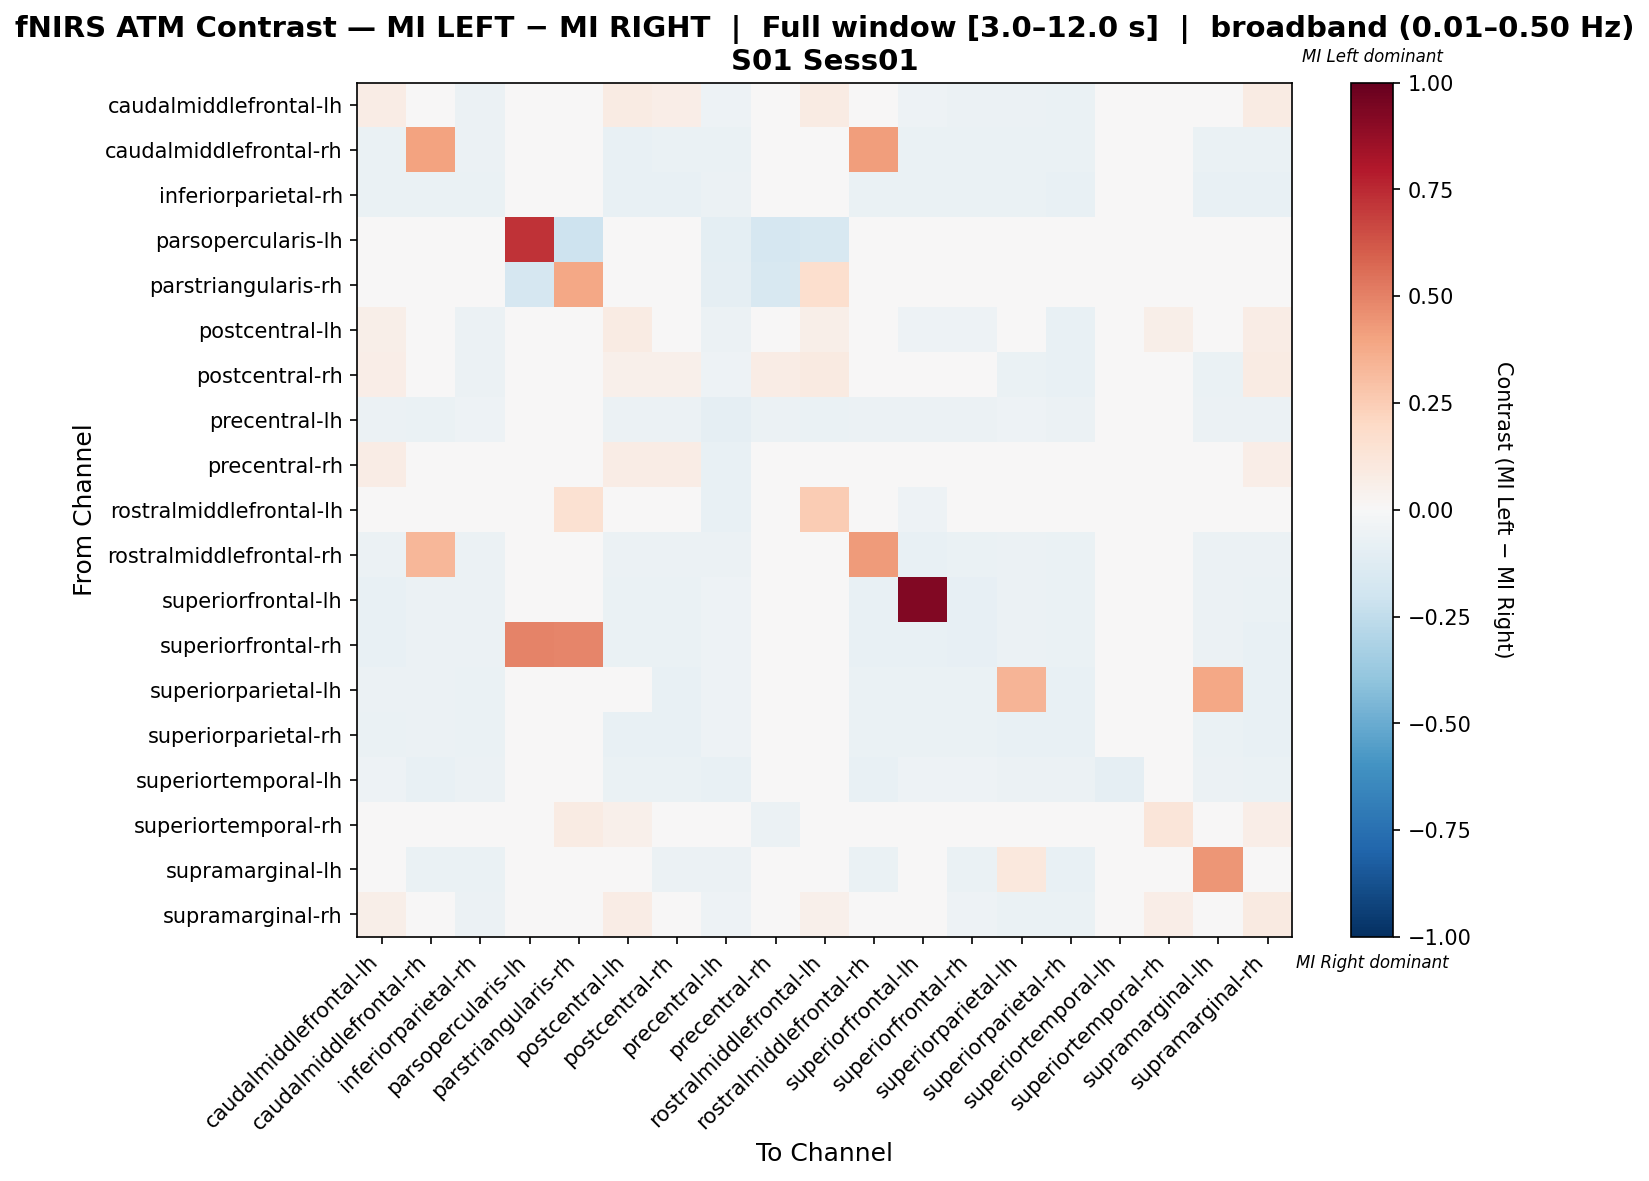

The data file committed next to this chart (first rows):
, caudalmiddlefrontal-lh, caudalmiddlefrontal-rh, inferiorparietal-rh, parsopercularis-lh, parstriangularis-rh, postcentral-lh, postcentral-rh, precentral-lh, precentral-rh, rostralmiddlefrontal-lh, rostralmiddlefrontal-rh, superiorfrontal-lh, superiorfrontal-rh, superiorparietal-lh, superiorparietal-rh, superiortemporal-lh, superiortemporal-rh, supramarginal-lh, supramarginal-rh
caudalmiddlefrontal-lh, 0.07527, -0.04167, -0.05588, 0.01305, 0.008391, 0.08342, 0.06456, -0.05239, 0.04404, 0.08318, -0.03561, -0.05214, -0.0568, -0.0617, -0.06403, -0.02212, 0.03216, -0.04167, 0.07993
caudalmiddlefrontal-rh, -0.06643, 0.4058, -0.0605, 0.01299, 0.01299, -0.07117, -0.0688, -0.06524, -0.02847, -0.04033, 0.42, -0.06762, -0.06643, -0.06287, -0.06524, -0.03559, -0.02135, -0.06406, -0.06762
inferiorparietal-rh, -0.06525, -0.06525, -0.06924, 0.0, 0.0, -0.0719, -0.0719, -0.05593, -0.02663, -0.03462, -0.06924, -0.06791, -0.06924, -0.06924, -0.0719, -0.03196, -0.01864, -0.07057, -0.07057
parsopercularis-lh, -0.0131, 0.0, 0.0, 0.7249, -0.2096, 0.0, 0.0, -0.1004, -0.1659, -0.1616, 0.0, 0.0, -0.01747, 0.0, 0.0, 0.0, -0.04803, 0.0, -0.008734
parstriangularis-rh, -0.03042, 0.0, 0.0, -0.1697, 0.3903, 0.0, -0.01141, -0.08745, -0.1635, 0.1668, -0.01901, -0.01521, -0.03422, 0.0, 0.0, 0.0, 0.000388, 0.0, -0.02662
postcentral-lh, 0.05662, -0.04898, -0.06166, 0.01493, 0.01493, 0.0857, 0.03049, -0.05605, 0.03392, 0.0548, -0.03853, -0.05122, -0.05346, -0.02921, -0.07511, -0.03139, 0.05557, 0.02117, 0.0775
postcentral-rh, 0.06397, -0.03527, -0.06091, 0.02564, 0.02121, 0.05401, 0.0529, -0.05316, 0.07266, 0.09166, -0.01738, -0.0397, -0.04191, -0.06977, -0.07309, -0.03101, 0.02803, -0.06755, 0.07965
precentral-lh, -0.05594, -0.06507, -0.05137, -0.02626, -0.02626, -0.0605, -0.05822, -0.0879, -0.05479, -0.06507, -0.0605, -0.05708, -0.05594, -0.05251, -0.05479, -0.03311, -0.02055, -0.05479, -0.05936
precentral-rh, 0.07262, -0.001012, -0.03454, -0.02733, -0.03391, 0.07591, 0.07098, -0.0773, 0.008477, 0.02163, 0.03252, -0.03947, -0.01088, -0.03618, -0.03618, -0.03289, 0.021, -0.03783, 0.0644
rostralmiddlefrontal-lh, 0.03557, -0.03612, -0.039, -0.04308, 0.1536, 0.03269, 0.02006, -0.07799, -0.03584, 0.2565, -0.03185, -0.05292, -0.04726, -0.03621, -0.04178, -0.01532, -0.01513, -0.04039, 0.01449
rostralmiddlefrontal-rh, -0.0618, 0.3287, -0.05642, 0.007889, 0.003464, -0.05738, -0.05627, -0.05531, -0.01977, -0.03415, 0.4243, -0.0719, -0.06401, -0.06084, -0.06416, -0.03097, -0.01313, -0.05973, -0.05848
superiorfrontal-lh, -0.07057, -0.0622, -0.05861, -0.001196, -0.005981, -0.06938, -0.06818, -0.05383, -0.02871, -0.04545, -0.07656, 0.9234, -0.07895, -0.0622, -0.06579, -0.02392, -0.02153, -0.061, -0.06938
superiorfrontal-rh, -0.07045, -0.05795, -0.05682, 0.4932, 0.4886, -0.06705, -0.06705, -0.05, -0.03409, -0.04659, -0.07159, -0.07159, -0.08068, -0.06136, -0.06477, -0.02386, -0.02727, -0.06023, -0.07045
superiorparietal-lh, -0.06242, -0.06242, -0.06365, 0.0, 0.0, 0.04789, -0.07344, -0.05386, -0.02693, -0.03182, -0.06732, -0.0661, -0.06854, 0.3383, -0.07589, -0.03182, -0.01958, 0.3886, -0.07099
superiorparietal-rh, -0.06302, -0.06183, -0.0654, 0.0, 0.0, -0.07729, -0.07372, -0.05351, -0.02497, -0.03329, -0.06778, -0.06659, -0.06897, -0.0761, -0.07729, -0.03092, -0.01784, -0.07015, -0.07134
superiortemporal-lh, -0.05, -0.07609, -0.05652, 0.0, 0.0, -0.06304, -0.06304, -0.07391, -0.04565, -0.02609, -0.07174, -0.05217, -0.05217, -0.0587, -0.0587, -0.08696, -0.03913, -0.06087, -0.06522
superiortemporal-rh, 0.04247, -0.01234, -0.03846, -0.002083, 0.08141, 0.05016, 0.01122, -0.04615, -0.05593, -0.04054, -0.0226, -0.0149, -0.03029, -0.03846, -0.04103, -0.04359, 0.1187, 0.01891, 0.06346
supramarginal-lh, -0.03194, -0.0642, -0.06667, 0.0, 0.0, 0.03883, -0.05795, -0.05556, -0.02716, -0.03333, -0.0679, -0.04807, -0.06667, 0.1058, -0.07407, -0.0321, 0.02863, 0.4445, 0.007806
supramarginal-rh, 0.06039, -0.04223, -0.05825, 0.01387, 0.009552, 0.07534, 0.03574, -0.05286, 0.03821, 0.051, -0.03052, -0.0262, -0.05086, -0.0658, -0.06796, -0.0302, 0.06286, -0.01018, 0.08812
